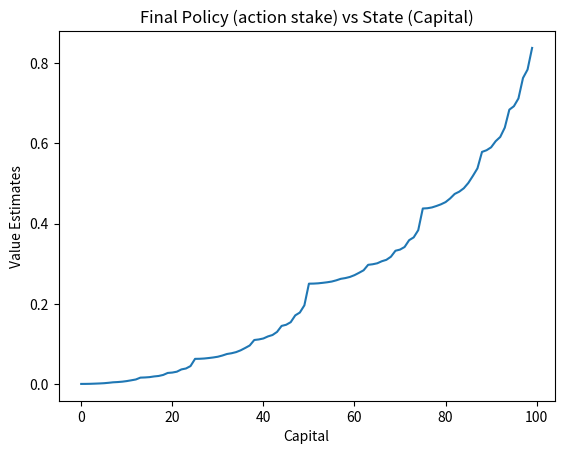
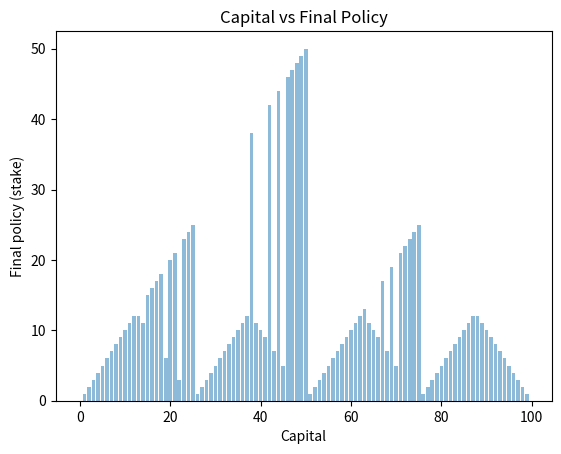

Write the Python code that produced these figures, in order.
import numpy as np
import sys
import matplotlib.pyplot as plt
if "../" not in sys.path:
  sys.path.append("../") 

def value_iteration_for_gamblers(p_h, theta=0.0001, discount_factor=1.0):
    """
    Args:
        p_h: Probability of the coin coming up heads
    """
    # The reward is zero on all transitions except those on which the gambler reaches his goal,
    # when it is +1.
    rewards = np.zeros(101)
    rewards[100] = 1 
    
    # We introduce two dummy states corresponding to termination with capital of 0 and 100
    V = np.zeros(101)
    
    def one_step_lookahead(s, V, rewards):
        """
        Helper function to calculate the value for all action in a given state.
        
        Args:
            s: The gambler’s capital. Integer.
            V: The vector that contains values at each state. 
            rewards: The reward vector.
                        
        Returns:
            A vector containing the expected value of each action. 
            Its length equals to the number of actions.
        """
        A = np.zeros(101)
        stakes = range(1, min(s, 100-s)+1) # Your minimum bet is 1, maximum bet is min(s, 100-s).
        for a in stakes:
            # rewards[s+a], rewards[s-a] are immediate rewards.
            # V[s+a], V[s-a] are values of the next states.
            # This is the core of the Bellman equation: The expected value of your action is 
            # the sum of immediate rewards and the value of the next state.
            A[a] = p_h * (rewards[s+a] + V[s+a]*discount_factor) + (1-p_h) * (rewards[s-a] + V[s-a]*discount_factor)
        return A
    
    while True:
        # Stopping condition
        delta = 0
        # Update each state...
        for s in range(1, 100):
            # Do a one-step lookahead to find the best action
            A = one_step_lookahead(s, V, rewards)
            # print(s,A,V) # if you want to debug.
            best_action_value = np.max(A)
            # Calculate delta across all states seen so far
            delta = max(delta, np.abs(best_action_value - V[s]))
            # Update the value function. Ref: Sutton book eq. 4.10. 
            V[s] = best_action_value        
        # Check if we can stop 
        if delta < theta:
            break
    
    # Create a deterministic policy using the optimal value function
    policy = np.zeros(100)
    for s in range(1, 100):
        # One step lookahead to find the best action for this state
        A = one_step_lookahead(s, V, rewards)
        best_action = np.argmax(A)
        # Always take the best action
        policy[s] = best_action
    
    return policy, V

policy, v = value_iteration_for_gamblers(0.25)

print("Optimized Policy:")
print(policy)
print("")

print("Optimized Value Function:")
print(v)
print("")

# Plotting Final Policy (action stake) vs State (Capital)

# x axis values
x = range(100)
# corresponding y axis values
y = v[:100]
 
# plotting the points 
plt.plot(x, y)
 
# naming the x axis
plt.xlabel('Capital')
# naming the y axis
plt.ylabel('Value Estimates')
 
# giving a title to the graph
plt.title('Final Policy (action stake) vs State (Capital)')
 
# function to show the plot
plt.show()

# Plotting Capital vs Final Policy

# x axis values
x = range(100)
# corresponding y axis values
y = policy
 
# plotting the bars
plt.bar(x, y, align='center', alpha=0.5)
 
# naming the x axis
plt.xlabel('Capital')
# naming the y axis
plt.ylabel('Final policy (stake)')
 
# giving a title to the graph
plt.title('Capital vs Final Policy')
 
# function to show the plot
plt.show()
